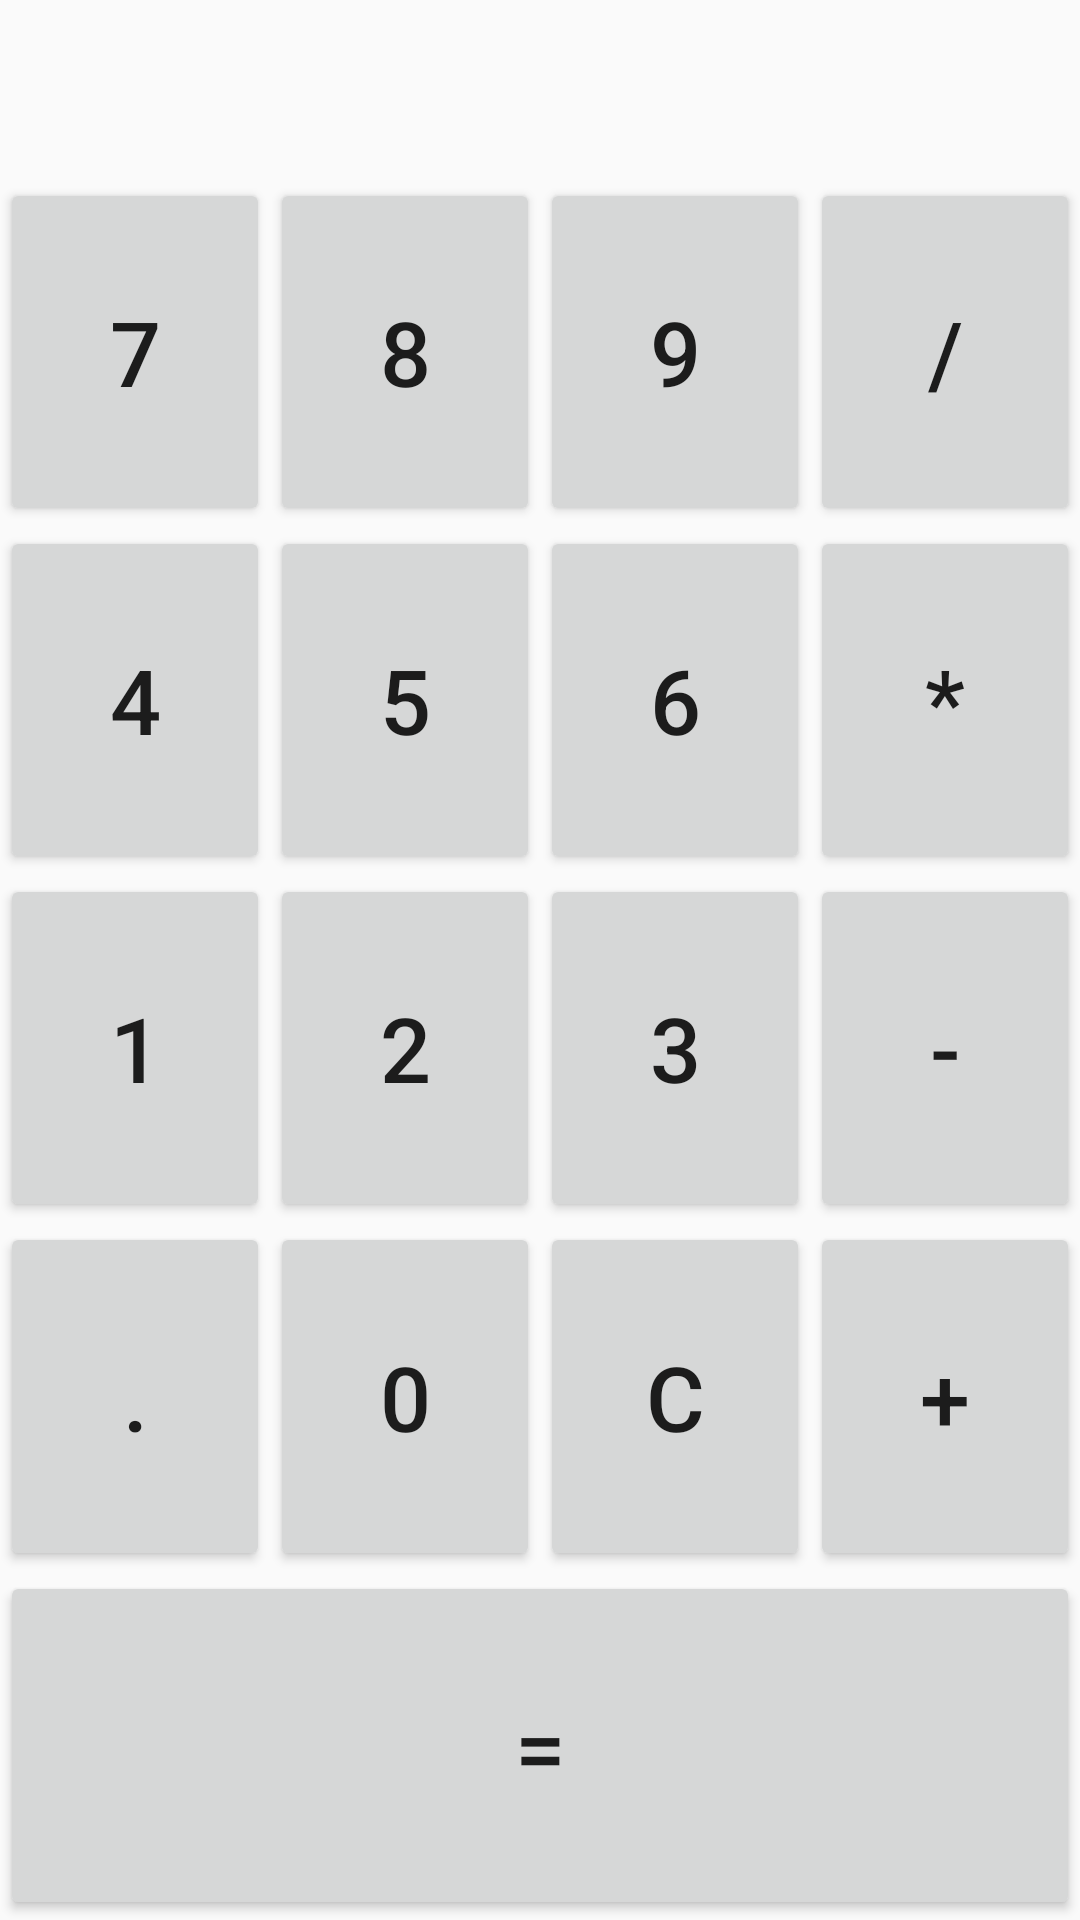

Here is an Android app screen rendered from its layout file. Give the layout XML and the strings, colors and styles it references.
<!-- AndroidManifest.xml: application theme Theme.Sqlite -->
<!-- res/layout/activity_kalkulator.xml -->
<?xml version="1.0" encoding="utf-8"?>
<RelativeLayout xmlns:android="http://schemas.android.com/apk/res/android"
    xmlns:app="http://schemas.android.com/apk/res-auto"
    xmlns:tools="http://schemas.android.com/tools"
    android:layout_width="match_parent"
    android:layout_height="match_parent"
    tools:context=".dashboard.Kalkulator">

    <TextView
        android:id="@+id/txtScreen"
        android:layout_width="match_parent"
        android:layout_height="wrap_content"
        android:layout_alignParentTop="true"
        android:layout_centerHorizontal="true"
        android:gravity="right|center_vertical"
        android:maxLength="16"
        android:padding="10dp"
        android:textAppearance="?android:attr/textAppearanceLarge"
        android:textSize="30sp"
        android:typeface="serif" />

    <LinearLayout
        android:layout_width="match_parent"
        android:layout_height="match_parent"
        android:layout_below="@+id/txtScreen"
        android:orientation="vertical">

        <LinearLayout
            android:layout_width="match_parent"
            android:layout_height="0dp"
            android:layout_weight="1">
            <Button
                android:layout_width="0dp"
                android:layout_height="match_parent"
                android:layout_weight="1"
                android:textSize="30sp"
                android:id="@+id/btnSeven"
                android:text="7" />
            <Button
                android:layout_width="0dp"
                android:layout_height="match_parent"
                android:layout_weight="1"
                android:textSize="30sp"
                android:id="@+id/btnEight"
                android:text="8" />
            <Button
                android:layout_width="0dp"
                android:layout_height="match_parent"
                android:layout_weight="1"
                android:textSize="30sp"
                android:id="@+id/btnNine"
                android:text="9"/>
            <Button
                android:layout_width="0dp"
                android:layout_height="match_parent"
                android:layout_weight="1"
                android:textSize="30sp"
                android:id="@+id/btnDivide"
                android:text="/"/>
        </LinearLayout>

        <LinearLayout
            android:layout_width="match_parent"
            android:layout_height="0dp"
            android:layout_weight="1">
            <Button
                android:layout_width="0dp"
                android:layout_height="match_parent"
                android:layout_weight="1"
                android:textSize="30sp"
                android:id="@+id/btnFour"
                android:text="4"/>
            <Button
                android:layout_width="0dp"
                android:layout_height="match_parent"
                android:layout_weight="1"
                android:textSize="30sp"
                android:id="@+id/btnFive"
                android:text="5" />
            <Button
                android:layout_width="0dp"
                android:layout_height="match_parent"
                android:layout_weight="1"
                android:textSize="30sp"
                android:id="@+id/btnSix"
                android:text="6" />
            <Button
                android:layout_width="0dp"
                android:layout_height="match_parent"
                android:layout_weight="1"
                android:textSize="30sp"
                android:id="@+id/btnMultiply"
                android:text="*" />
        </LinearLayout>

        <LinearLayout
            android:layout_width="match_parent"
            android:layout_height="0dp"
            android:layout_weight="1">
            <Button
                android:layout_width="0dp"
                android:layout_height="match_parent"
                android:layout_weight="1"
                android:textSize="30sp"
                android:id="@+id/btnOne"
                android:text="1" />
            <Button
                android:layout_width="0dp"
                android:layout_height="match_parent"
                android:layout_weight="1"
                android:textSize="30sp"
                android:id="@+id/btnTwo"
                android:text="2" />
            <Button
                android:layout_width="0dp"
                android:layout_height="match_parent"
                android:layout_weight="1"
                android:textSize="30sp"
                android:id="@+id/btnThree"
                android:text="3" />
            <Button
                android:layout_width="0dp"
                android:layout_height="match_parent"
                android:layout_weight="1"
                android:textSize="30sp"
                android:id="@+id/btnSubtract"
                android:text="-" />
        </LinearLayout>

        <LinearLayout
            android:layout_width="match_parent"
            android:layout_height="0dp"
            android:layout_weight="1">
            <Button
                android:layout_width="0dp"
                android:layout_height="match_parent"
                android:layout_weight="1"
                android:textSize="30sp"
                android:id="@+id/btnDot"
                android:text="." />
            <Button
                android:layout_width="0dp"
                android:layout_height="match_parent"
                android:layout_weight="1"
                android:textSize="30sp"
                android:id="@+id/btnZero"
                android:text="0" />
            <Button
                android:layout_width="0dp"
                android:layout_height="match_parent"
                android:layout_weight="1"
                android:textSize="30sp"
                android:id="@+id/btnClear"
                android:text="C" />
            <Button
                android:layout_width="0dp"
                android:layout_height="match_parent"
                android:layout_weight="1"
                android:textSize="30sp"
                android:id="@+id/btnAdd"
                android:text="+" />
        </LinearLayout>

        <LinearLayout
            android:layout_width="match_parent"
            android:layout_height="0dp"
            android:layout_weight="1">
            <Button
                android:layout_width="0dp"
                android:layout_height="match_parent"
                android:layout_weight="1"
                android:textSize="30sp"
                android:id="@+id/btnEqual"
                android:text="=" />

        </LinearLayout>

    </LinearLayout>


</RelativeLayout>
<!-- resources referenced by this layout -->
<resources>
  <style name="Theme.Sqlite" parent="Theme.AppCompat.DayNight.NoActionBar">
          <item name="windowActionBar">false</item>
          <item name="windowNoTitle">true</item>
  
          
          <item name="colorPrimary">@color/purple_500</item>
          <item name="colorPrimaryVariant">@color/purple_700</item>
          <item name="colorOnPrimary">@color/white</item>
          
          <item name="colorSecondary">@color/teal_200</item>
          <item name="colorSecondaryVariant">@color/teal_700</item>
          <item name="colorOnSecondary">@color/black</item>
          
          <item name="android:statusBarColor" tools:targetApi="l">?attr/colorPrimaryVariant</item>
          
      </style>
  <!-- not gathered from this repository: default colours our renderer supplied (Android Studio template values) -->
  <color name="purple_500">#FF6200EE</color>
  <color name="purple_700">#FF3700B3</color>
  <color name="teal_200">#FF03DAC5</color>
  <color name="teal_700">#FF018786</color>
  <color name="black">#FF000000</color>
  <color name="white">#FFFFFFFF</color>
</resources>
